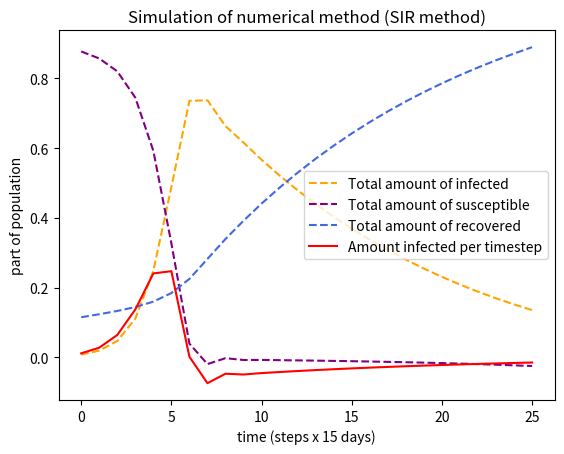

Reproduce this figure in Python.
# Project Computational Science
# Numerical method for model of a network on which a virus spreads
# while vaccination is applied.

# Group 16
# Ilja van Vuuren
# Nick Moone
# Willem Breedveld

import matplotlib.pyplot as plt
import numpy as np

# Make lists to store data
infected_list = []
susceptible_list = []
recovered_list = []
infected_timestep = []
time_list = []

# Initialize variables
N = 17400000
infected = 135607
recovered = 2000000
susceptible = N-(infected+recovered)
vaccinated = 141000/N

k = 1/15
b = 1.75

infected_average = infected/N
susceptible_average = susceptible/N
recovered_average = recovered/N

steps = 26

# Makes numerical approximation.
for t in range(steps):
    slope_infected = (b*susceptible_average*infected_average)-(k*infected_average)
    slope_susceptible = -b*susceptible_average*infected_average
    slope_recovered = k*infected_average

    infected_list.append(infected_average)
    susceptible_list.append(susceptible_average)
    recovered_list.append(recovered_average)
    infected_timestep.append(slope_infected)
    time_list.append(t)

    infected_average = infected_average+(slope_infected)
    susceptible_average = susceptible_average+(slope_susceptible)-vaccinated
    recovered_average = recovered_average+(slope_recovered)+vaccinated

# Plot the results.
plt.plot(time_list, infected_list, '--', color='orange', label='Total amount of infected')
plt.plot(time_list, susceptible_list, '--', color='purple', label='Total amount of susceptible')
plt.plot(time_list, recovered_list, '--', color='royalblue', label='Total amount of recovered')
plt.plot(time_list, infected_timestep, color='red', label='Amount infected per timestep')
plt.title('Simulation of numerical method (SIR method)')
plt.xlabel('time (steps x 15 days)')
plt.ylabel('part of population')
plt.legend()

plt.show()
